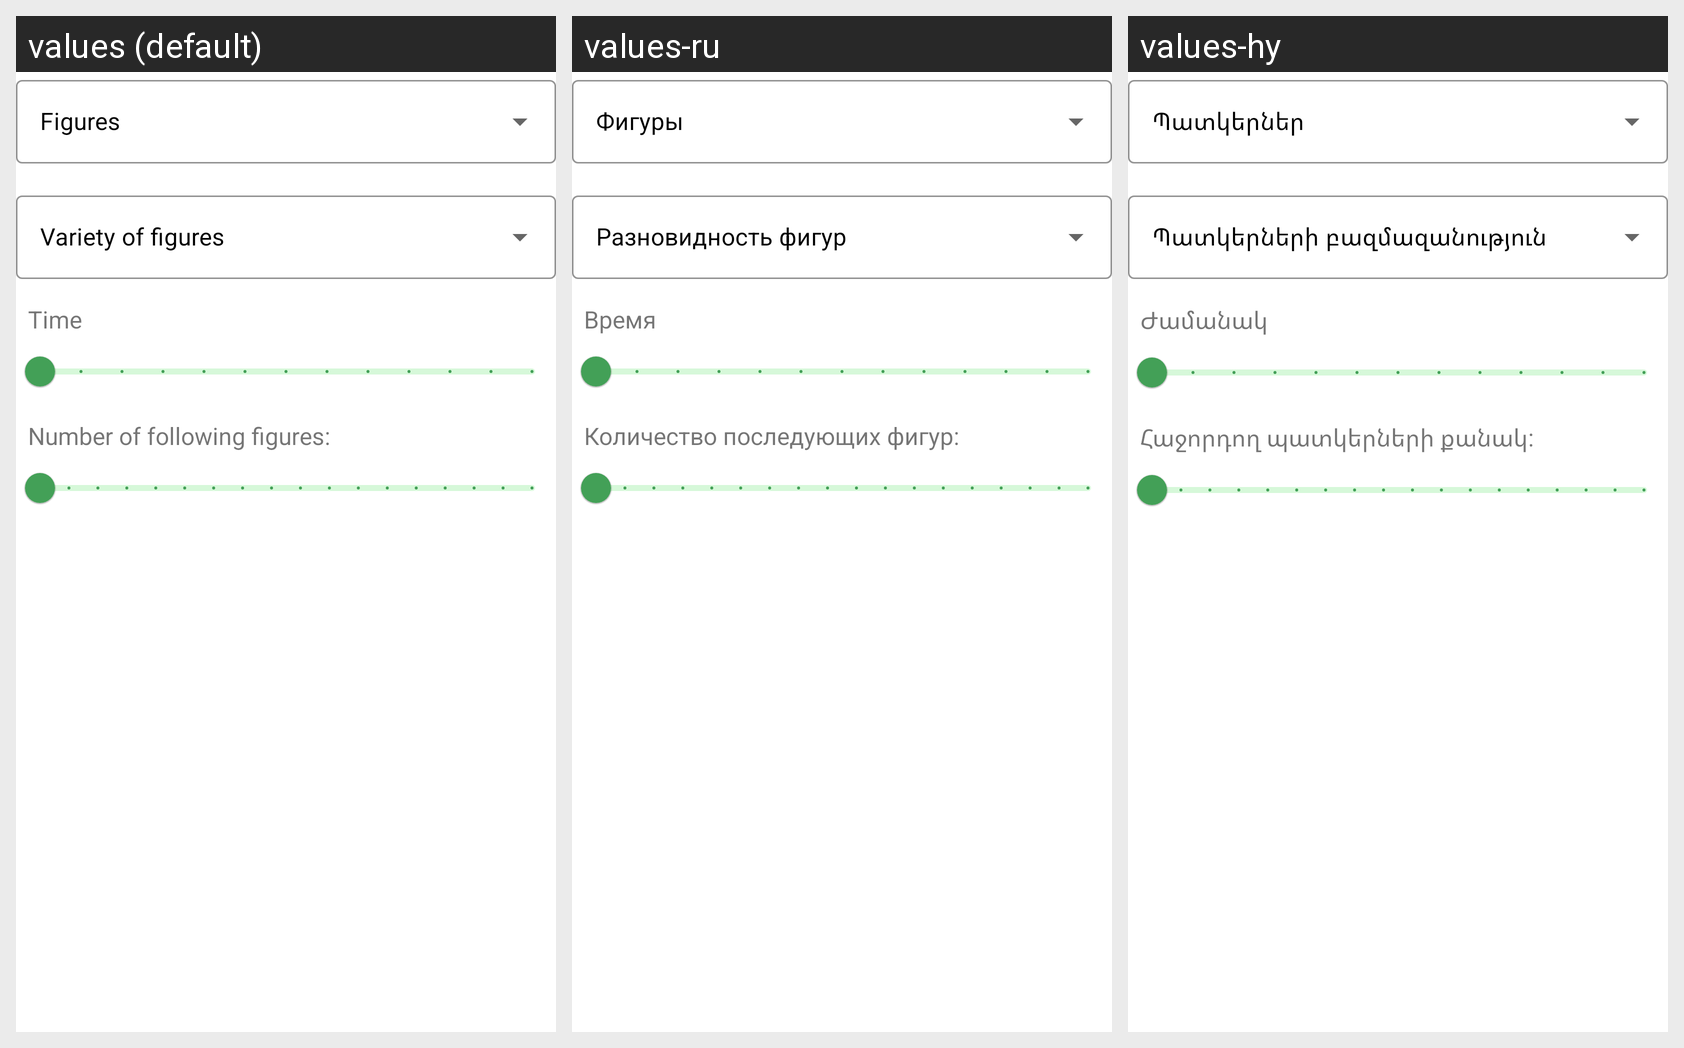

Here is an Android app screen in its default locale and in the app's own translations. Write out the translated-string differences for the strings that appear on this screen.
Android screen res/layout/attention_game_settings_additional_layout.xml rendered under 3 locales, left to right: values (default), values-ru, values-hy. Device: Nexus 5 (rendered at 1080×1920; each locale shown at half size, 540×960, under a caption strip naming it); theme Theme.LightBrains.
Strings drawn on this screen, with the default value and each locale's value (text and hints the layout hard-codes, and strings that could not be matched under every locale, appear in the picture but are not listed):

time
  values: Time
  values-ru: Время
  values-hy: Ժամանակ

number_of_following_figures
  values: Number of following figures:
  values-ru: Количество последующих фигур:
  values-hy: Հաջորդող պատկերների քանակ:
